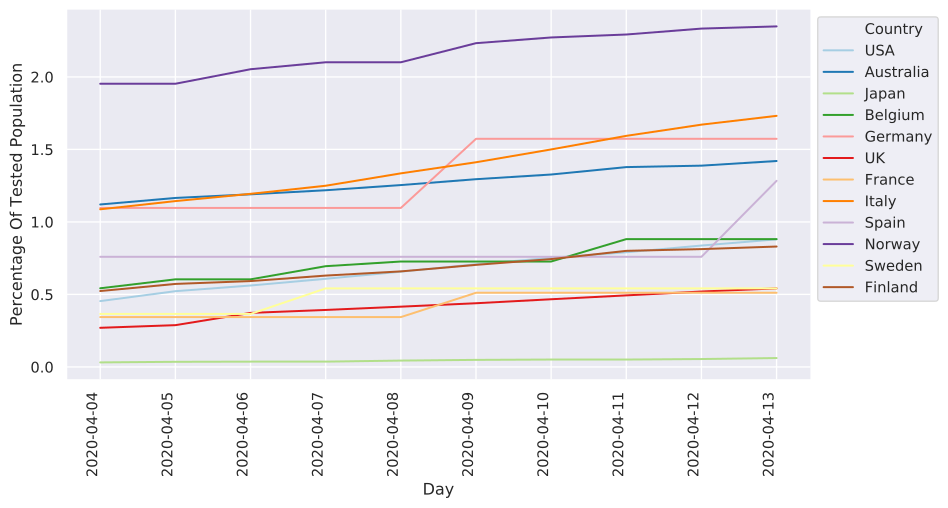

Source data for this figure (header and first rows):
	2020-04-04	2020-04-05	2020-04-06	2020-04-07	2020-04-08	2020-04-09	2020-04-10	2020-04-11	2020-04-12	2020-04-13
China										NaN
Italy	10870	11436	11937	12495	13349	14114	14999	15935	16708	17315
Iran	952.0	2214	2214	2514	2514	2755	2888	2997	3136	3279
S. Korea	8875	8996	8996	9310	9310	9310	9812	9957	10038	10038
Spain	7593	7593	7593	7593	7593	7593	7593	7593	7593	12833
Germany	10962	10962	10962	10962	10962	15730	15730	15730	15730	15730
France	3436	3436	3436	3436	3436	5114	5114	5114	5114	5114
USA	4540	5224	5615	6078	6570	7080	7522	7907	8371	8800
Switzerland	17729	18256	18776	19346	19867	20625	20625	21954	22393	22393
Norway	19528	19528	20530	21009	21009	22326	22720	22924	23332	23483
UK	2698	2880	3726	3929	4155	4392	4667	4934	5200	5416
Netherlands	4401	4401	4401	5053	5926	5926	5926	5926	5926	6769
Sweden	3654	3654	3654	5416	5416	5416	5416	5416	5416	5416
Belgium	5424	6040	6040	6947	7269	7269	7269	8814	8814	8814
Denmark	7055	8503	9139	10086	11050	11050	11176	11700	12107	12448
Japan	312.0	353.0	365.0	365.0	437.0	486.0	509.0	509.0	544.0	612.0
Malaysia	1532	1605	1717	1717	1799	1958	2153	2221	2221	2525
Qatar	11090	12411	13227	14515	14515	14975	15737	16574	17043	17642
Australia	11203	11653	11903	12184	12541	12946	13269	13780	13880	14201
Canada	8021	8425	8767	9181	9223	9812	9812	10639	10639	11186
Portugal	7952	8470	9002	11892	12630	13766	12118	15220	16046	17918
Finland	5234	5724	5920	6299	6588	7039	7436	8005	8125	8302
